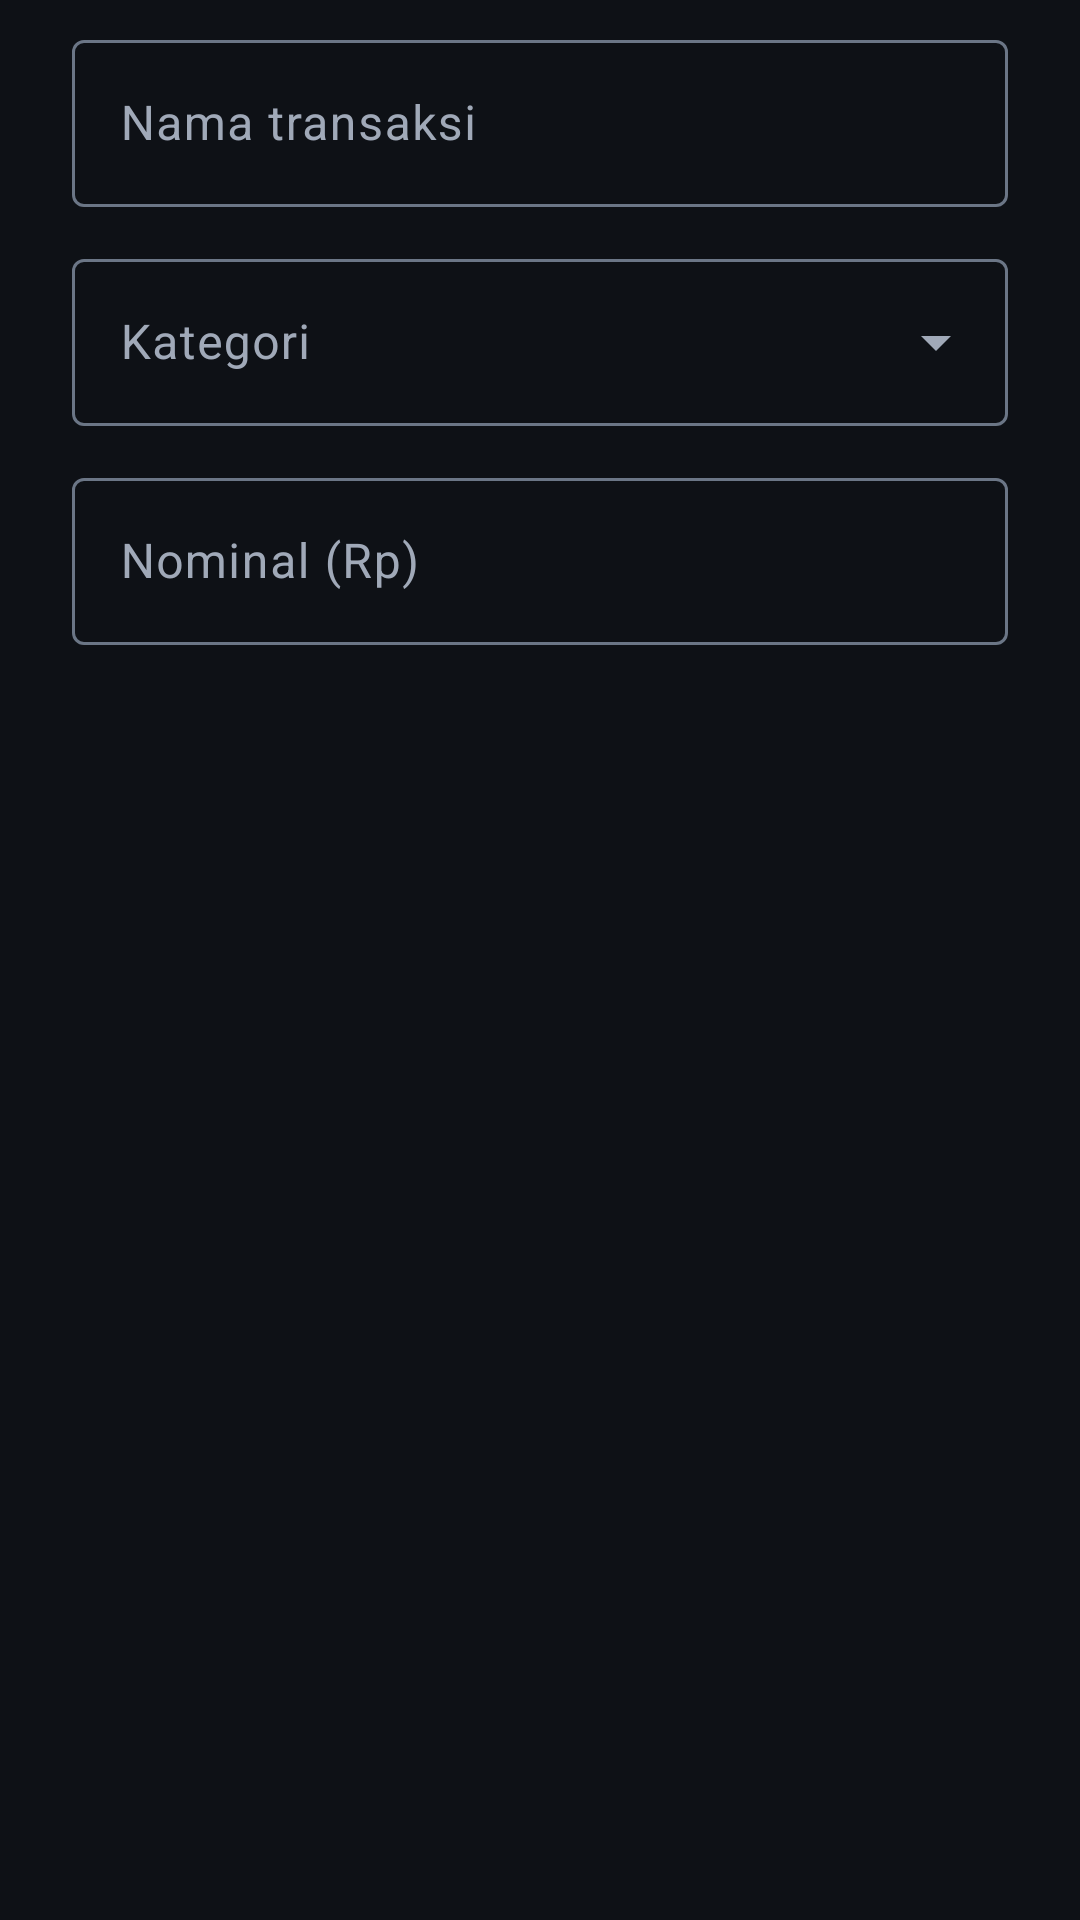

This screen was rendered from an Android layout file. Write that file and the resources it references.
<!-- AndroidManifest.xml: application theme Theme.FinTrack -->
<!-- res/layout/dialog_edit_transaction.xml -->
<?xml version="1.0" encoding="utf-8"?>
<LinearLayout xmlns:android="http://schemas.android.com/apk/res/android"
    xmlns:app="http://schemas.android.com/apk/res-auto"
    android:layout_width="match_parent"
    android:layout_height="wrap_content"
    android:orientation="vertical"
    android:paddingStart="24dp"
    android:paddingTop="8dp"
    android:paddingEnd="24dp"
    android:paddingBottom="8dp">

    <com.google.android.material.textfield.TextInputLayout
        style="@style/Widget.Material3.TextInputLayout.OutlinedBox"
        android:layout_width="match_parent"
        android:layout_height="wrap_content"
        android:hint="@string/transaction_name">

        <com.google.android.material.textfield.TextInputEditText
            android:id="@+id/etEditTitle"
            android:layout_width="match_parent"
            android:layout_height="wrap_content"
            android:inputType="textCapSentences"
            android:maxLines="1" />
    </com.google.android.material.textfield.TextInputLayout>

    <com.google.android.material.textfield.TextInputLayout
        style="@style/Widget.Material3.TextInputLayout.OutlinedBox.ExposedDropdownMenu"
        android:layout_width="match_parent"
        android:layout_height="wrap_content"
        android:layout_marginTop="12dp"
        android:hint="@string/category">

        <com.google.android.material.textfield.MaterialAutoCompleteTextView
            android:id="@+id/etEditCategory"
            android:layout_width="match_parent"
            android:layout_height="wrap_content"
            android:inputType="textCapSentences"
            android:maxLines="1" />
    </com.google.android.material.textfield.TextInputLayout>

    <com.google.android.material.textfield.TextInputLayout
        style="@style/Widget.Material3.TextInputLayout.OutlinedBox"
        android:layout_width="match_parent"
        android:layout_height="wrap_content"
        android:layout_marginTop="12dp"
        android:hint="@string/amount"
        app:prefixText="Rp ">

        <com.google.android.material.textfield.TextInputEditText
            android:id="@+id/etEditAmount"
            android:layout_width="match_parent"
            android:layout_height="wrap_content"
            android:inputType="numberDecimal"
            android:maxLines="1" />
    </com.google.android.material.textfield.TextInputLayout>
</LinearLayout>
<!-- resources referenced by this layout -->
<resources>
  <string name="amount">Nominal (Rp)</string>
  <string name="category">Kategori</string>
  <string name="transaction_name">Nama transaksi</string>
  <style name="Theme.FinTrack" parent="Theme.Material3.Dark.NoActionBar">
          <item name="colorPrimary">@color/brand_indigo_light</item>
          <item name="colorOnPrimary">@color/bg</item>
          <item name="colorPrimaryContainer">@color/brand_indigo</item>
          <item name="colorOnPrimaryContainer">@color/text_primary</item>
          <item name="colorSecondary">@color/accent_green</item>
          <item name="colorOnSecondary">@color/on_accent</item>
          <item name="colorSecondaryContainer">@color/surface_variant</item>
          <item name="colorOnSecondaryContainer">@color/text_primary</item>
  
          <item name="android:colorBackground">@color/bg</item>
          <item name="colorSurface">@color/surface</item>
          <item name="colorOnSurface">@color/text_primary</item>
          <item name="colorOnSurfaceVariant">@color/text_secondary</item>
          <item name="colorSurfaceContainer">@color/surface</item>
          <item name="colorSurfaceContainerHigh">@color/surface_variant</item>
          <item name="colorOutline">@color/text_tertiary</item>
          <item name="colorOutlineVariant">@color/outline</item>
          <item name="colorError">@color/expense_red</item>
  
          <item name="android:windowBackground">@color/bg</item>
          <item name="android:statusBarColor" tools:targetApi="l">@color/bg</item>
          <item name="android:navigationBarColor" tools:targetApi="l">@color/surface</item>
          <item name="android:windowLightStatusBar">false</item>
  
          <item name="android:fontFamily">sans-serif</item>
          <item name="materialAlertDialogTheme">@style/ThemeOverlay.FinTrack.Dialog</item>
      </style>
  <color name="brand_indigo_light">#8C9EFF</color>
  <color name="bg">#0E1116</color>
  <color name="brand_indigo">#3F51B5</color>
  <color name="text_primary">#F5F7FA</color>
  <color name="accent_green">#00E676</color>
  <color name="on_accent">#04140B</color>
  <color name="surface_variant">#1E252E</color>
  <color name="surface">#161B22</color>
  <color name="text_secondary">#A0A9B8</color>
  <color name="text_tertiary">#6B7686</color>
  <color name="outline">#2A323D</color>
  <color name="expense_red">#FF6B6B</color>
  <style name="ThemeOverlay.FinTrack.Dialog" parent="ThemeOverlay.Material3.MaterialAlertDialog" />
</resources>
